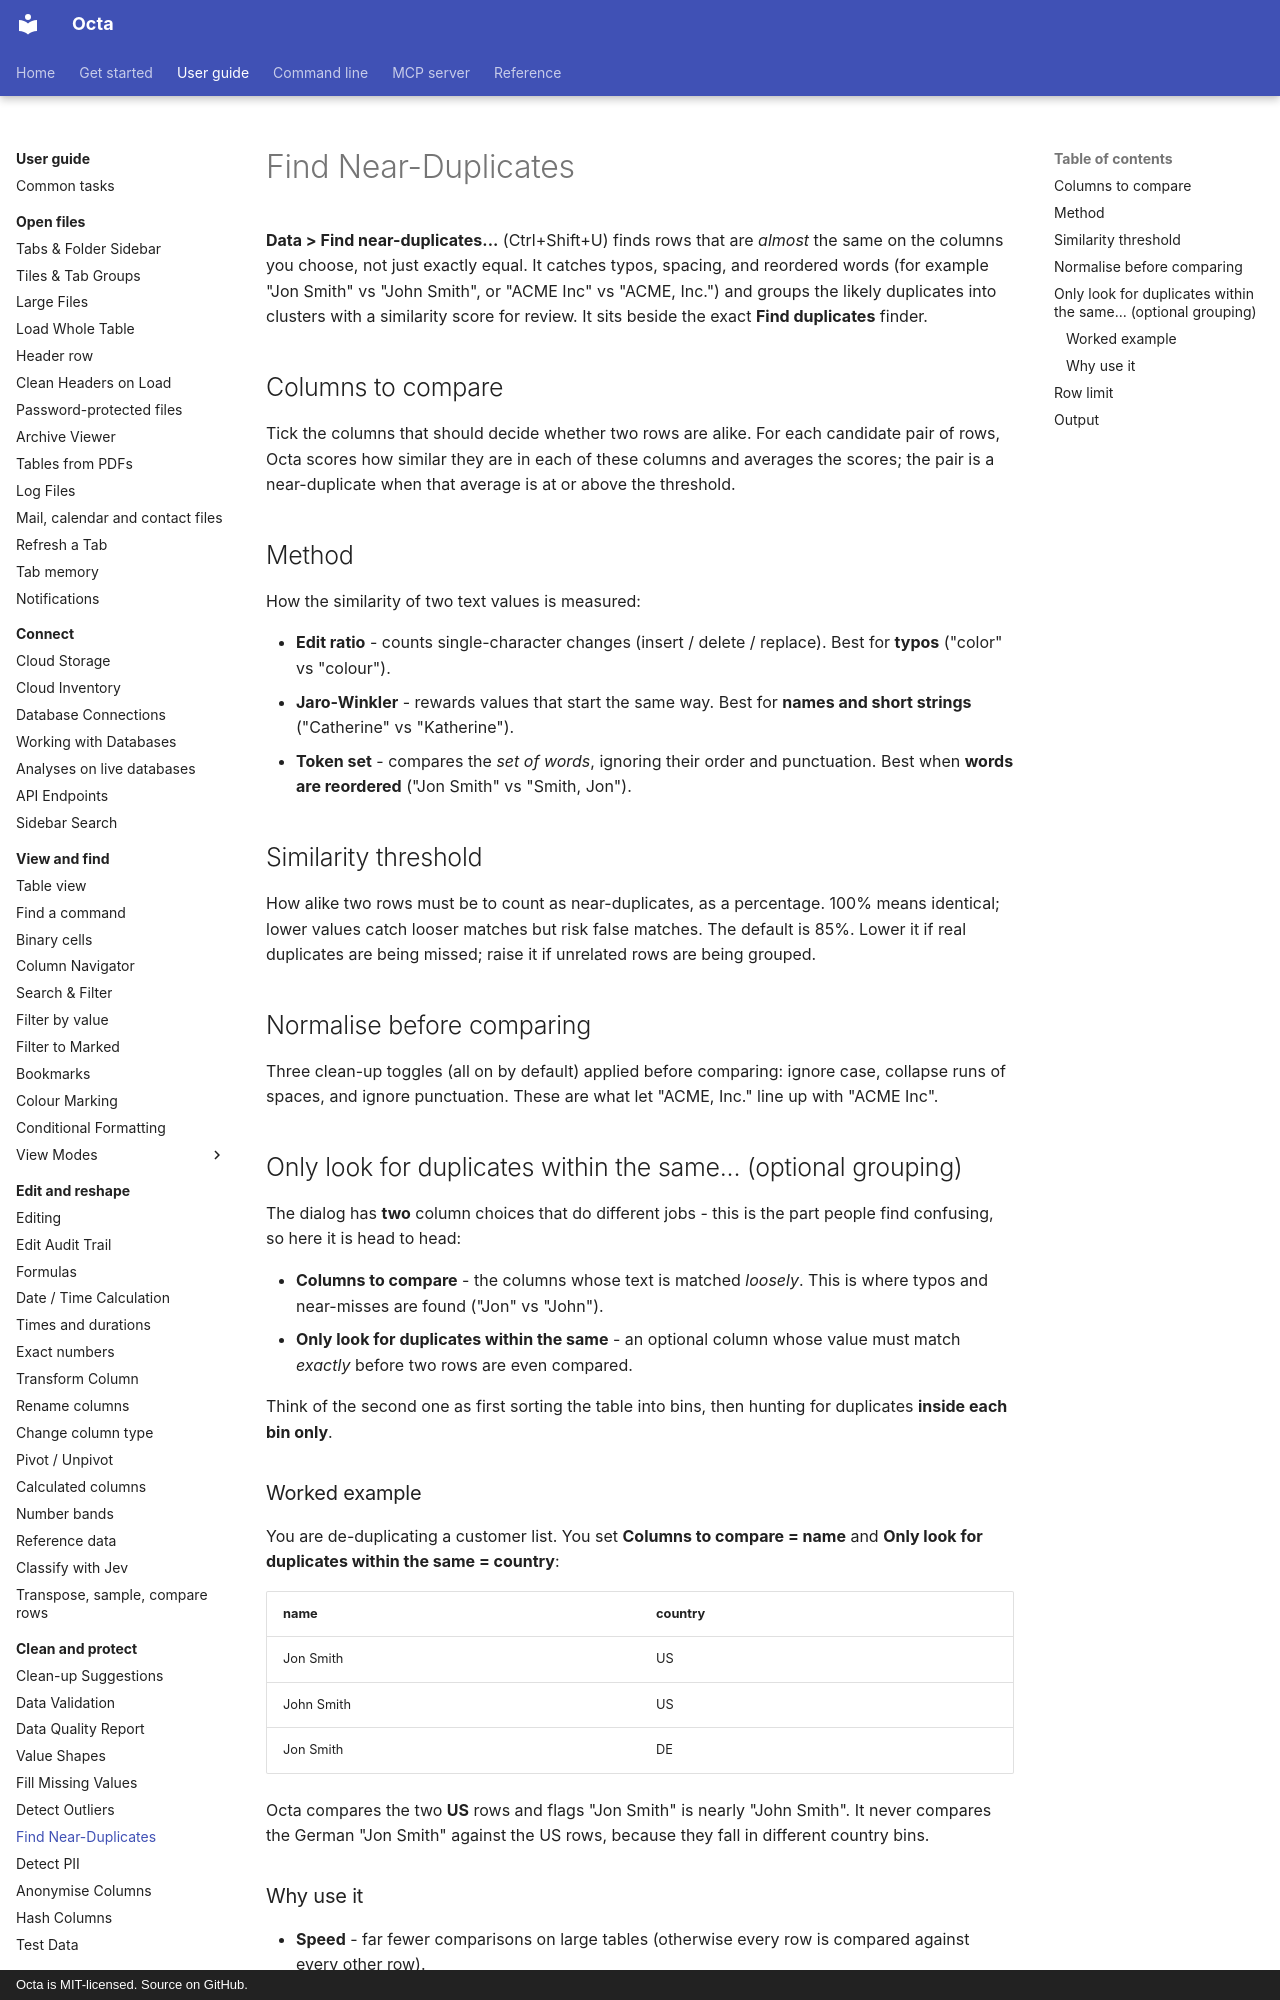

repository: thorstenfoltz/octa · page: usage/find-near-duplicates/index.html · generator: mkdocs · copyright: Octa is MIT-licensed. Source on GitHub.

# Find Near-Duplicates

**Data > Find near-duplicates...** (Ctrl+Shift+U) finds rows that are *almost*
the same on the columns you choose, not just exactly equal. It catches typos,
spacing, and reordered words (for example "Jon Smith" vs "John Smith", or
"ACME Inc" vs "ACME, Inc.") and groups the likely duplicates into clusters with
a similarity score for review. It sits beside the exact **Find duplicates**
finder.

## Columns to compare

Tick the columns that should decide whether two rows are alike. For each
candidate pair of rows, Octa scores how similar they are in each of these
columns and averages the scores; the pair is a near-duplicate when that average
is at or above the threshold.

## Method

How the similarity of two text values is measured:

- **Edit ratio** - counts single-character changes (insert / delete / replace).
  Best for **typos** ("color" vs "colour").
- **Jaro-Winkler** - rewards values that start the same way. Best for **names
  and short strings** ("Catherine" vs "Katherine").
- **Token set** - compares the *set of words*, ignoring their order and
  punctuation. Best when **words are reordered** ("Jon Smith" vs "Smith, Jon").

## Similarity threshold

How alike two rows must be to count as near-duplicates, as a percentage. 100%
means identical; lower values catch looser matches but risk false matches. The
default is 85%. Lower it if real duplicates are being missed; raise it if
unrelated rows are being grouped.

## Normalise before comparing

Three clean-up toggles (all on by default) applied before comparing: ignore
case, collapse runs of spaces, and ignore punctuation. These are what let
"ACME, Inc." line up with "ACME Inc".

## Only look for duplicates within the same... (optional grouping)

The dialog has **two** column choices that do different jobs - this is the part
people find confusing, so here it is head to head:

- **Columns to compare** - the columns whose text is matched *loosely*. This is
  where typos and near-misses are found ("Jon" vs "John").
- **Only look for duplicates within the same** - an optional column whose value
  must match *exactly* before two rows are even compared.

Think of the second one as first sorting the table into bins, then hunting for
duplicates **inside each bin only**.
